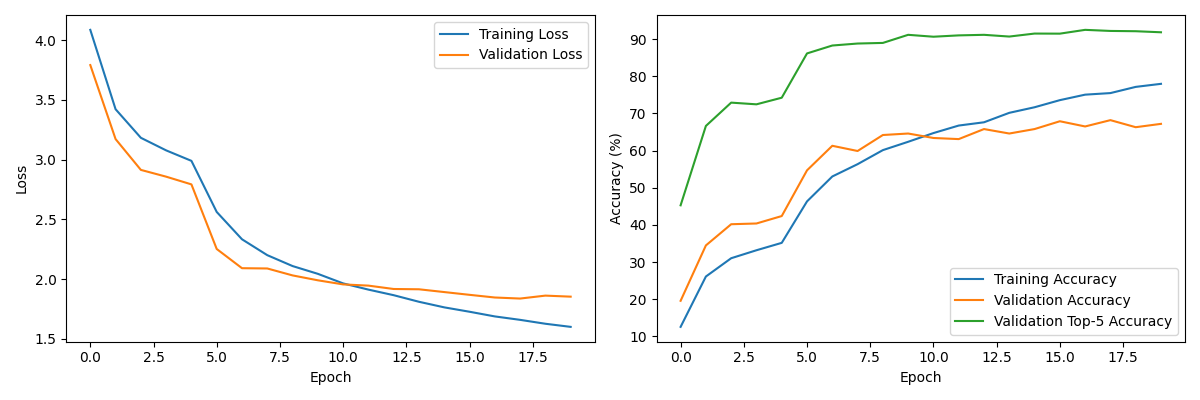

Values plotted in this chart, from the file beside it:
loss, val_loss, accuracy, val_accuracy, top_five, test_accuracy, test_top_5_accuracy, mlp_classifer
4.085, 3.791, 12.59, 19.6, 45.29, 68.68, 92.6, False
3.421, 3.171, 26.13, 34.5, 66.64, 68.68, 92.6, False
3.182, 2.914, 31.06, 40.2, 72.91, 68.68, 92.6, False
3.077, 2.857, 33.2, 40.4, 72.45, 68.68, 92.6, False
2.989, 2.792, 35.19, 42.4, 74.23, 68.68, 92.6, False
2.562, 2.252, 46.34, 54.7, 86.15, 68.68, 92.6, False
2.333, 2.091, 53.04, 61.3, 88.27, 68.68, 92.6, False
2.2, 2.089, 56.36, 59.9, 88.81, 68.68, 92.6, False
2.109, 2.031, 60.13, 64.2, 88.97, 68.68, 92.6, False
2.044, 1.99, 62.38, 64.6, 91.15, 68.68, 92.6, False
1.964, 1.955, 64.72, 63.4, 90.64, 68.68, 92.6, False
1.912, 1.945, 66.74, 63.1, 91, 68.68, 92.6, False
1.865, 1.917, 67.62, 65.8, 91.15, 68.68, 92.6, False
1.81, 1.915, 70.17, 64.6, 90.69, 68.68, 92.6, False
1.763, 1.891, 71.67, 65.8, 91.49, 68.68, 92.6, False
1.727, 1.868, 73.58, 67.9, 91.47, 68.68, 92.6, False
1.688, 1.846, 75.06, 66.5, 92.49, 68.68, 92.6, False
1.659, 1.837, 75.48, 68.2, 92.2, 68.68, 92.6, False
1.626, 1.862, 77.14, 66.3, 92.12, 68.68, 92.6, False
1.6, 1.853, 77.97, 67.2, 91.83, 68.68, 92.6, False
